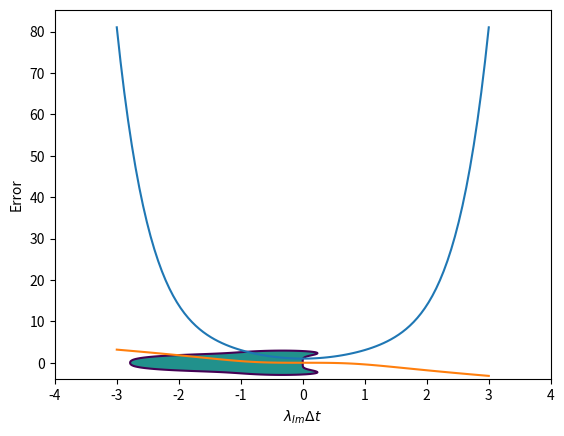

Source code (Python):

import matplotlib.pyplot as plt
import numpy as np

# stability region

# set up "complex plane"
x = np.linspace(-4,4,100)
y = np.linspace(-4,4,100)

[X, Y] = np.meshgrid(x, y)
Z = X + 1j*Y

# calculate region: 
U = abs(1 + Z + 0.5*Z**2 + (1./6)*Z**3 + (1./24)*Z**4)

# and plot
plt.contour(X, Y, U, [1])             # contour for U = 1
plt.contourf(X, Y, U, [0, 1])         # colour area in interval [0,1]

plt.xlabel("$\lambda_{Re} \Delta t$")
plt.ylabel("$\lambda_{Im} \Delta t$")

plt.show()

# calculate amplification error + phase error
a = lambda z: (1 + 0.5*z**2 + (1./24)*z**4)**2 + (z - (1./6)*z**3)**2
theta = lambda z: np.tan((z - (1./6)*z**3)/(1 + 0.5*z**2 + (1./24)*z**4)) - z

z = np.linspace(-3,3,100)             # stable around approx +-2.8

plt.plot(z, a(z), z, theta(z))
plt.xlabel("$\lambda_{Im} \Delta t$")
plt.ylabel("Error")
plt.show()
